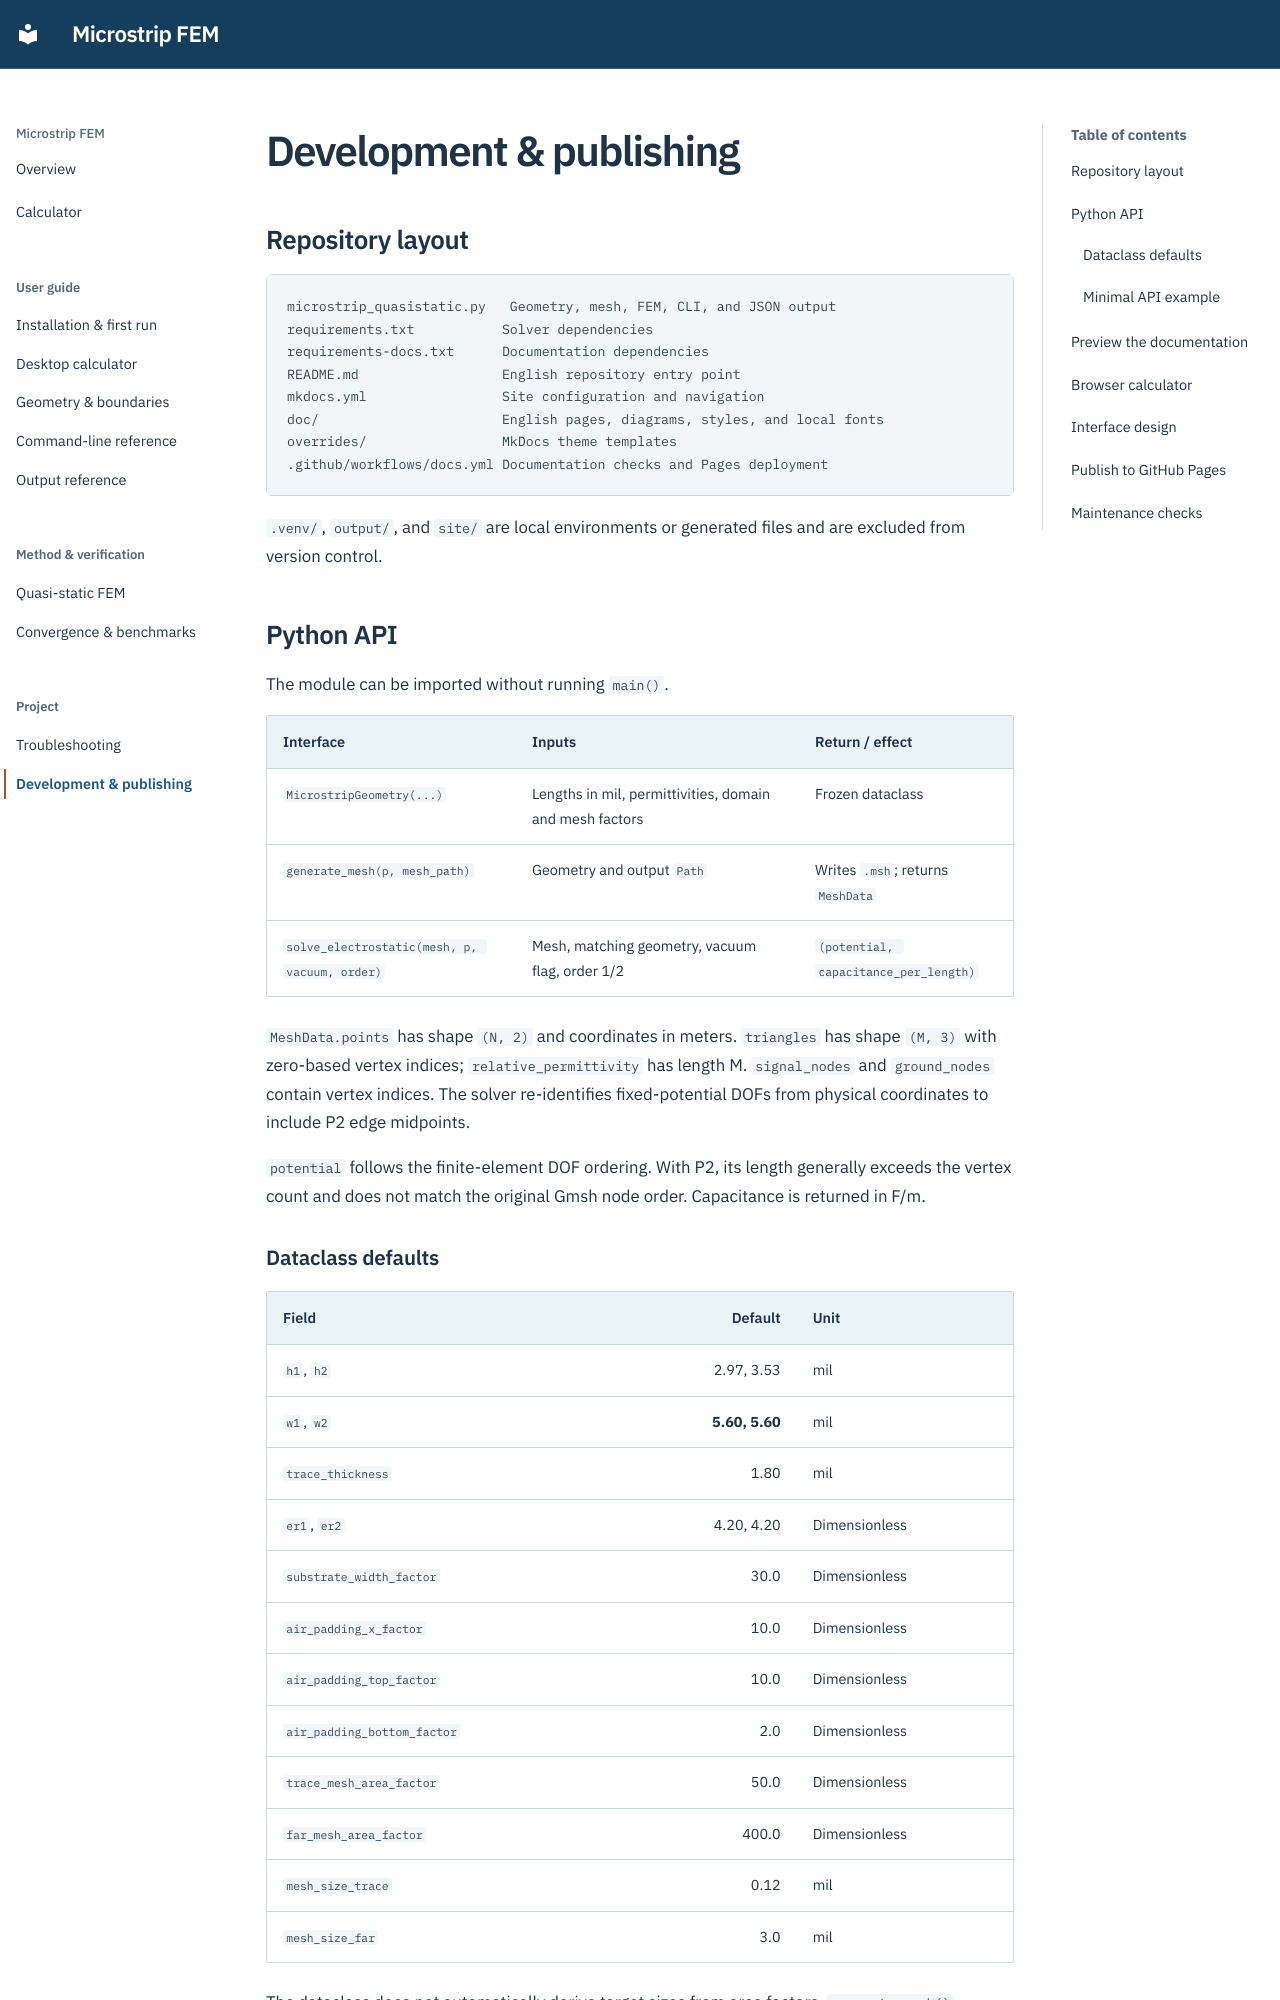

repository: WEIXUEP/microstrip-quasistatic-impedance · page: development/index.html · generator: mkdocs

# Development & publishing

## Repository layout

```text
microstrip_quasistatic.py   Geometry, mesh, FEM, CLI, and JSON output
requirements.txt           Solver dependencies
requirements-docs.txt      Documentation dependencies
README.md                  English repository entry point
mkdocs.yml                 Site configuration and navigation
doc/                       English pages, diagrams, styles, and local fonts
overrides/                 MkDocs theme templates
.github/workflows/docs.yml Documentation checks and Pages deployment
```

`.venv/`, `output/`, and `site/` are local environments or generated files and are excluded from version control.

## Python API {#python-api}

The module can be imported without running `main()`.

| Interface | Inputs | Return / effect |
| --- | --- | --- |
| `MicrostripGeometry(...)` | Lengths in mil, permittivities, domain and mesh factors | Frozen dataclass |
| `generate_mesh(p, mesh_path)` | Geometry and output `Path` | Writes `.msh`; returns `MeshData` |
| `solve_electrostatic(mesh, p, vacuum, order)` | Mesh, matching geometry, vacuum flag, order 1/2 | `(potential, capacitance_per_length)` |

`MeshData.points` has shape `(N, 2)` and coordinates in meters. `triangles` has shape `(M, 3)` with zero-based vertex indices; `relative_permittivity` has length M. `signal_nodes` and `ground_nodes` contain vertex indices. The solver re-identifies fixed-potential DOFs from physical coordinates to include P2 edge midpoints.

`potential` follows the finite-element DOF ordering. With P2, its length generally exceeds the vertex count and does not match the original Gmsh node order. Capacitance is returned in F/m.

### Dataclass defaults

| Field | Default | Unit |
| --- | ---: | --- |
| `h1`, `h2` | 2.97, 3.53 | mil |
| `w1`, `w2` | **5.60, 5.60** | mil |
| `trace_thickness` | 1.80 | mil |
| `er1`, `er2` | 4.20, 4.20 | Dimensionless |
| `substrate_width_factor` | 30.0 | Dimensionless |
| `air_padding_x_factor` | 10.0 | Dimensionless |
| `air_padding_top_factor` | 10.0 | Dimensionless |
| `air_padding_bottom_factor` | 2.0 | Dimensionless |
| `trace_mesh_area_factor` | 50.0 | Dimensionless |
| `far_mesh_area_factor` | 400.0 | Dimensionless |
| `mesh_size_trace` | 0.12 | mil |
| `mesh_size_far` | 3.0 | mil |

The dataclass does not automatically derive target sizes from area factors. `generate_mesh()` directly uses `mesh_size_trace` and `mesh_size_far`. The CLI's `main()` applies the [area formulas](cli.md#mesh-area-factors) through `dataclasses.replace()`. When using the API, explicitly choose manual sizes or area-derived ones.
